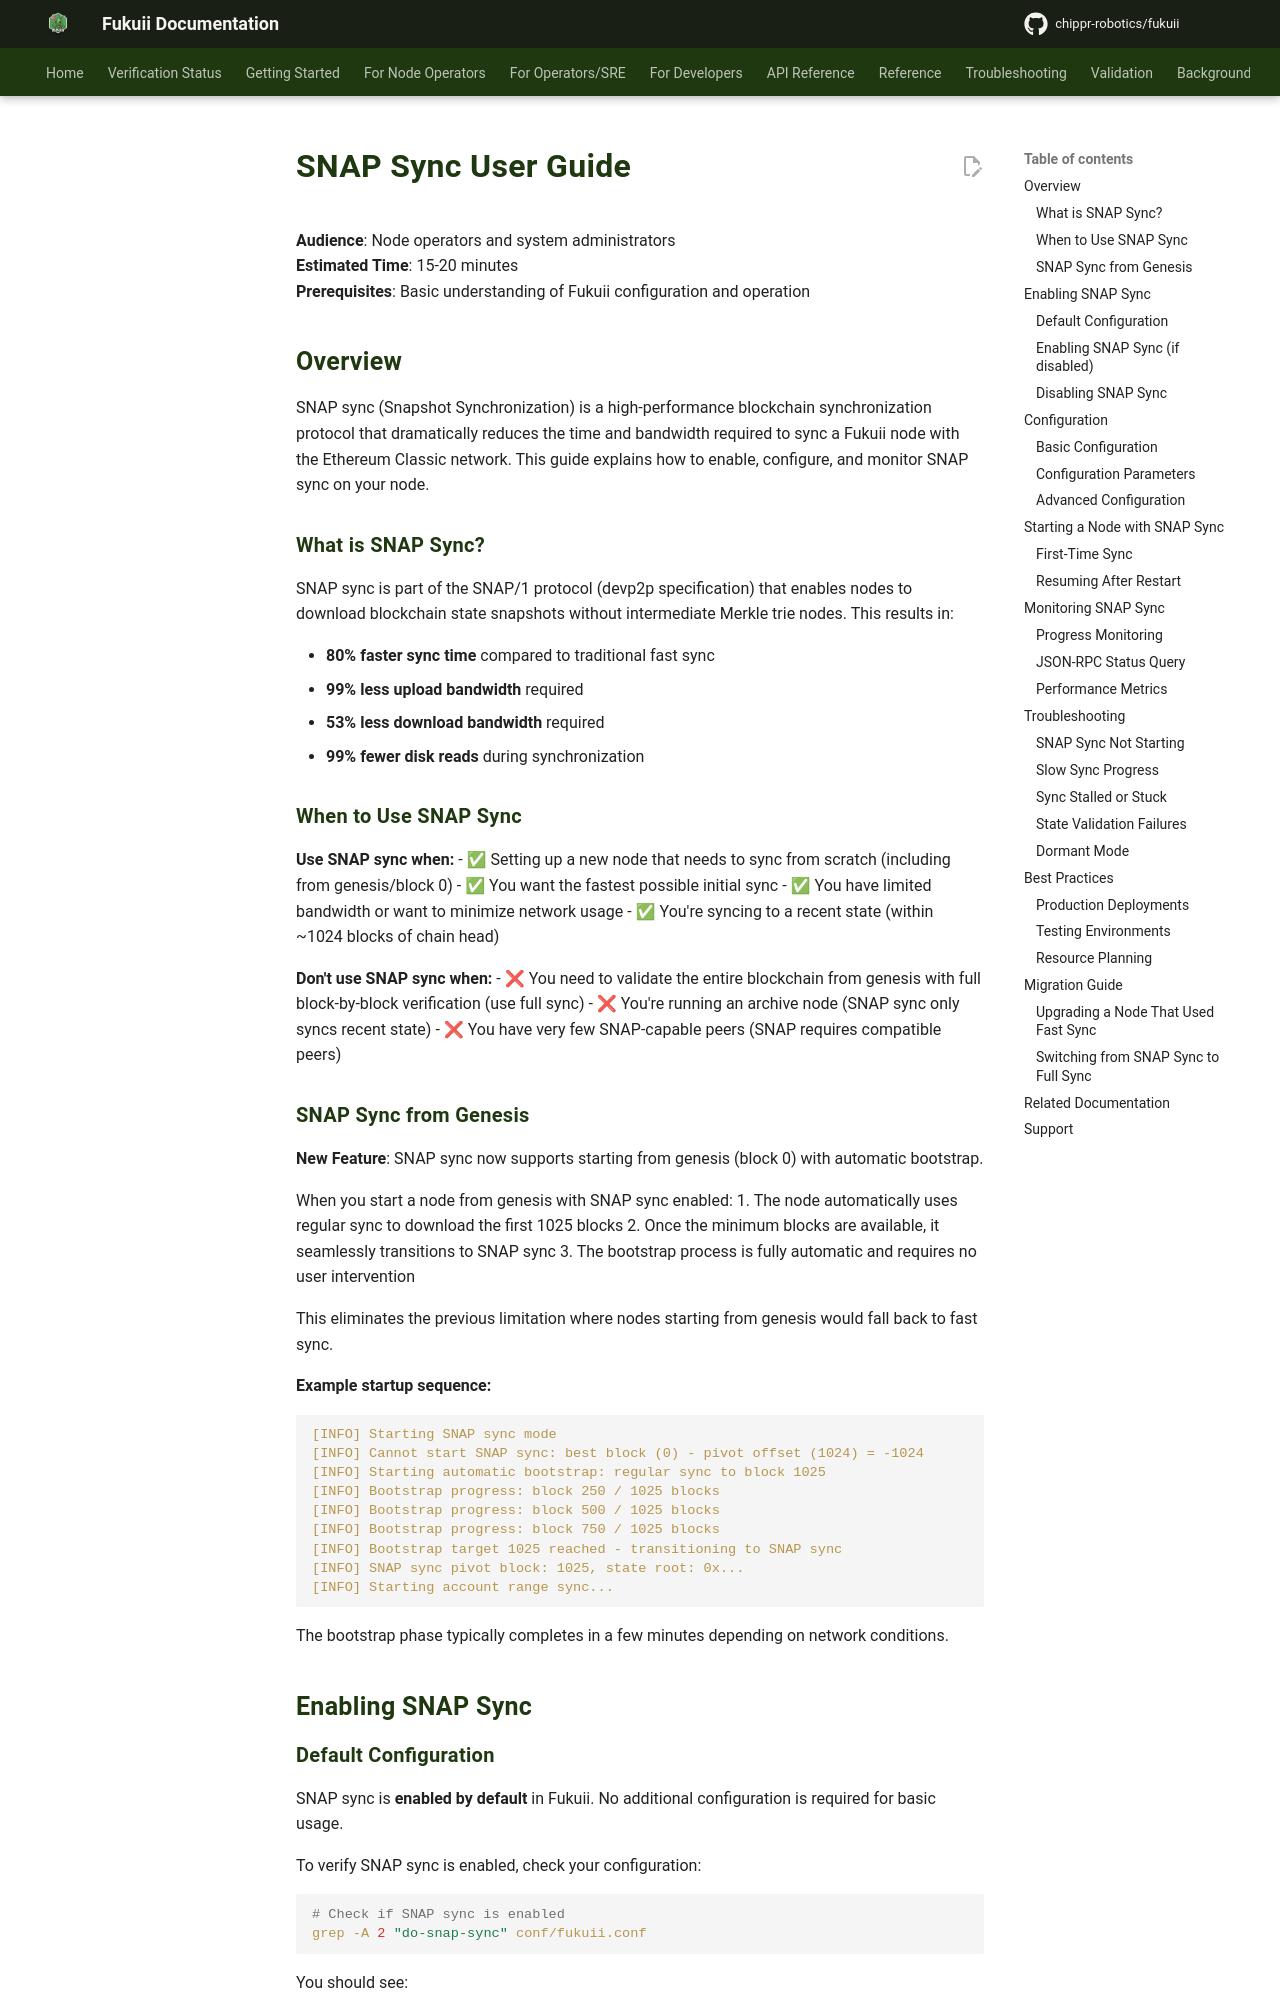

repository: chippr-robotics/fukuii · page: pr-preview/pr-1926/runbooks/snap-sync-user-guide/index.html · generator: mkdocs

# SNAP Sync User Guide

**Audience**: Node operators and system administrators  
**Estimated Time**: 15-20 minutes  
**Prerequisites**: Basic understanding of Fukuii configuration and operation

## Overview

SNAP sync (Snapshot Synchronization) is a high-performance blockchain synchronization protocol that dramatically reduces the time and bandwidth required to sync a Fukuii node with the Ethereum Classic network. This guide explains how to enable, configure, and monitor SNAP sync on your node.

### What is SNAP Sync?

SNAP sync is part of the SNAP/1 protocol (devp2p specification) that enables nodes to download blockchain state snapshots without intermediate Merkle trie nodes. This results in:

- **80% faster sync time** compared to traditional fast sync
- **99% less upload bandwidth** required
- **53% less download bandwidth** required
- **99% fewer disk reads** during synchronization

### When to Use SNAP Sync

**Use SNAP sync when:**
- ✅ Setting up a new node that needs to sync from scratch (including from genesis/block 0)
- ✅ You want the fastest possible initial sync
- ✅ You have limited bandwidth or want to minimize network usage
- ✅ You're syncing to a recent state (within ~1024 blocks of chain head)

**Don't use SNAP sync when:**
- ❌ You need to validate the entire blockchain from genesis with full block-by-block verification (use full sync)
- ❌ You're running an archive node (SNAP sync only syncs recent state)
- ❌ You have very few SNAP-capable peers (SNAP requires compatible peers)

### SNAP Sync from Genesis

**New Feature**: SNAP sync now supports starting from genesis (block 0) with automatic bootstrap.

When you start a node from genesis with SNAP sync enabled:
1. The node automatically uses regular sync to download the first 1025 blocks
2. Once the minimum blocks are available, it seamlessly transitions to SNAP sync
3. The bootstrap process is fully automatic and requires no user intervention

This eliminates the previous limitation where nodes starting from genesis would fall back to fast sync.

**Example startup sequence:**
```
[INFO] Starting SNAP sync mode
[INFO] Cannot start SNAP sync: best block (0) - pivot offset (1024) = -1024
[INFO] Starting automatic bootstrap: regular sync to block 1025
[INFO] Bootstrap progress: block 250 / 1025 blocks
[INFO] Bootstrap progress: block 500 / 1025 blocks
[INFO] Bootstrap progress: block 750 / 1025 blocks
[INFO] Bootstrap target 1025 reached - transitioning to SNAP sync
[INFO] SNAP sync pivot block: 1025, state root: 0x...
[INFO] Starting account range sync...
```

The bootstrap phase typically completes in a few minutes depending on network conditions.

## Enabling SNAP Sync
